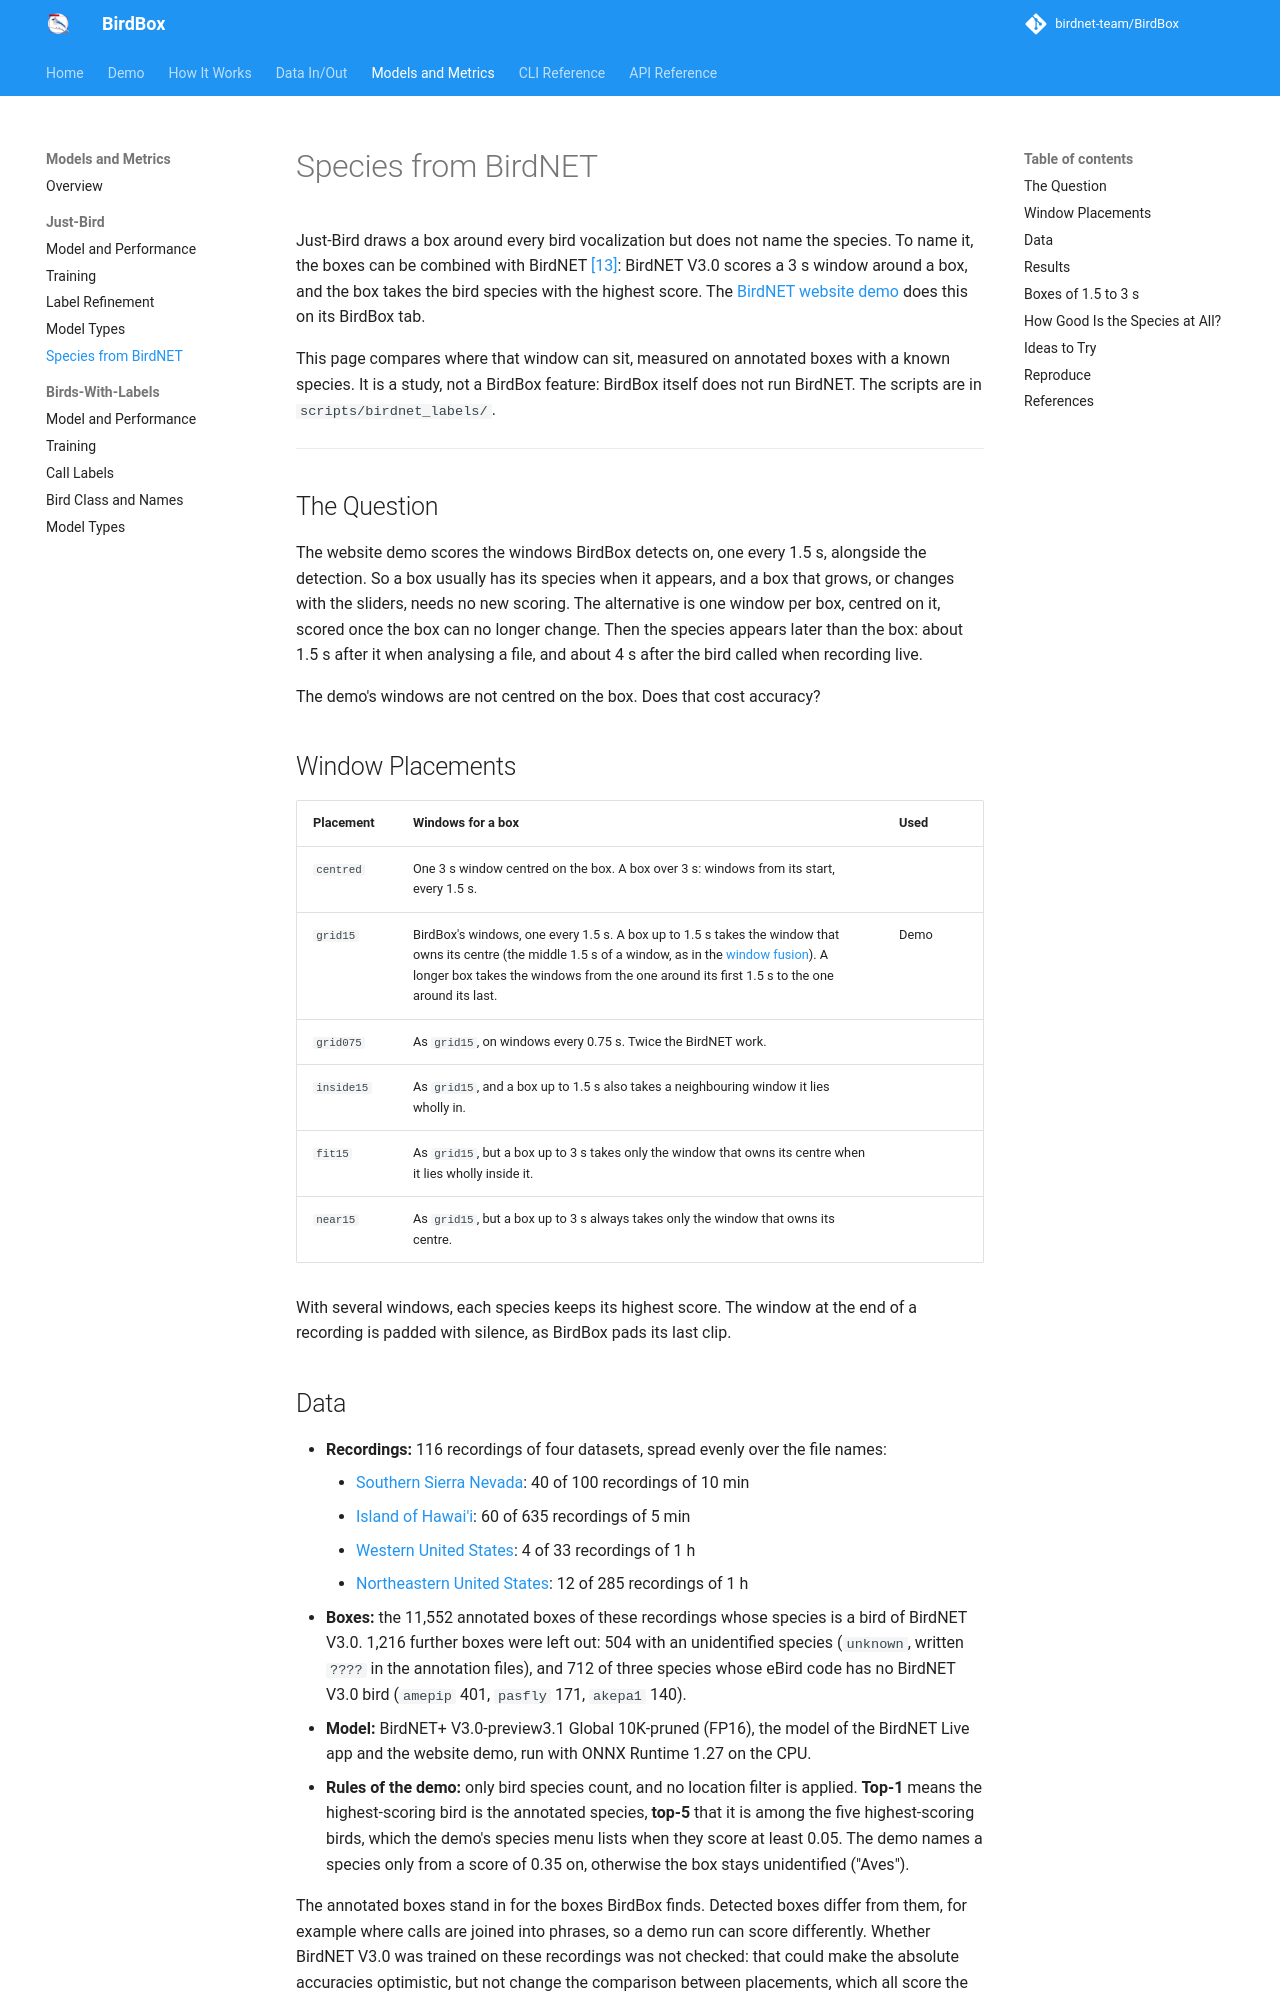

repository: birdnet-team/BirdBox · page: models-and-metrics/just-bird-species-from-birdnet/index.html · generator: mkdocs

# Species from BirdNET

Just-Bird draws a box around every bird vocalization but does not name the species. To name it, the boxes can be combined with BirdNET [[13]](#ref-kahl): BirdNET V3.0 scores a 3 s window around a box, and the box takes the bird species with the highest score. The [BirdNET website demo](https://birdnet.cornell.edu/demo/#birdbox){ target="_blank" rel="noopener noreferrer" } does this on its BirdBox tab.

This page compares where that window can sit, measured on annotated boxes with a known species. It is a study, not a BirdBox feature: BirdBox itself does not run BirdNET. The scripts are in `scripts/birdnet_labels/`.

---

## The Question

The website demo scores the windows BirdBox detects on, one every 1.5 s, alongside the detection. So a box usually has its species when it appears, and a box that grows, or changes with the sliders, needs no new scoring. The alternative is one window per box, centred on it, scored once the box can no longer change. Then the species appears later than the box: about 1.5 s after it when analysing a file, and about 4 s after the bird called when recording live.

The demo's windows are not centred on the box. Does that cost accuracy?

## Window Placements

| Placement | Windows for a box | Used |
| :--- | :--- | :--- |
| `centred` | One 3 s window centred on the box. A box over 3 s: windows from its start, every 1.5 s. | |
| `grid15` | BirdBox's windows, one every 1.5 s. A box up to 1.5 s takes the window that owns its centre (the middle 1.5 s of a window, as in the [window fusion](../how-it-works/overview.md#window-fusion)). A longer box takes the windows from the one around its first 1.5 s to the one around its last. | Demo |
| `grid075` | As `grid15`, on windows every 0.75 s. Twice the BirdNET work. | |
| `inside15` | As `grid15`, and a box up to 1.5 s also takes a neighbouring window it lies wholly in. | |
| `fit15` | As `grid15`, but a box up to 3 s takes only the window that owns its centre when it lies wholly inside it. | |
| `near15` | As `grid15`, but a box up to 3 s always takes only the window that owns its centre. | |

With several windows, each species keeps its highest score. The window at the end of a recording is padded with silence, as BirdBox pads its last clip.
